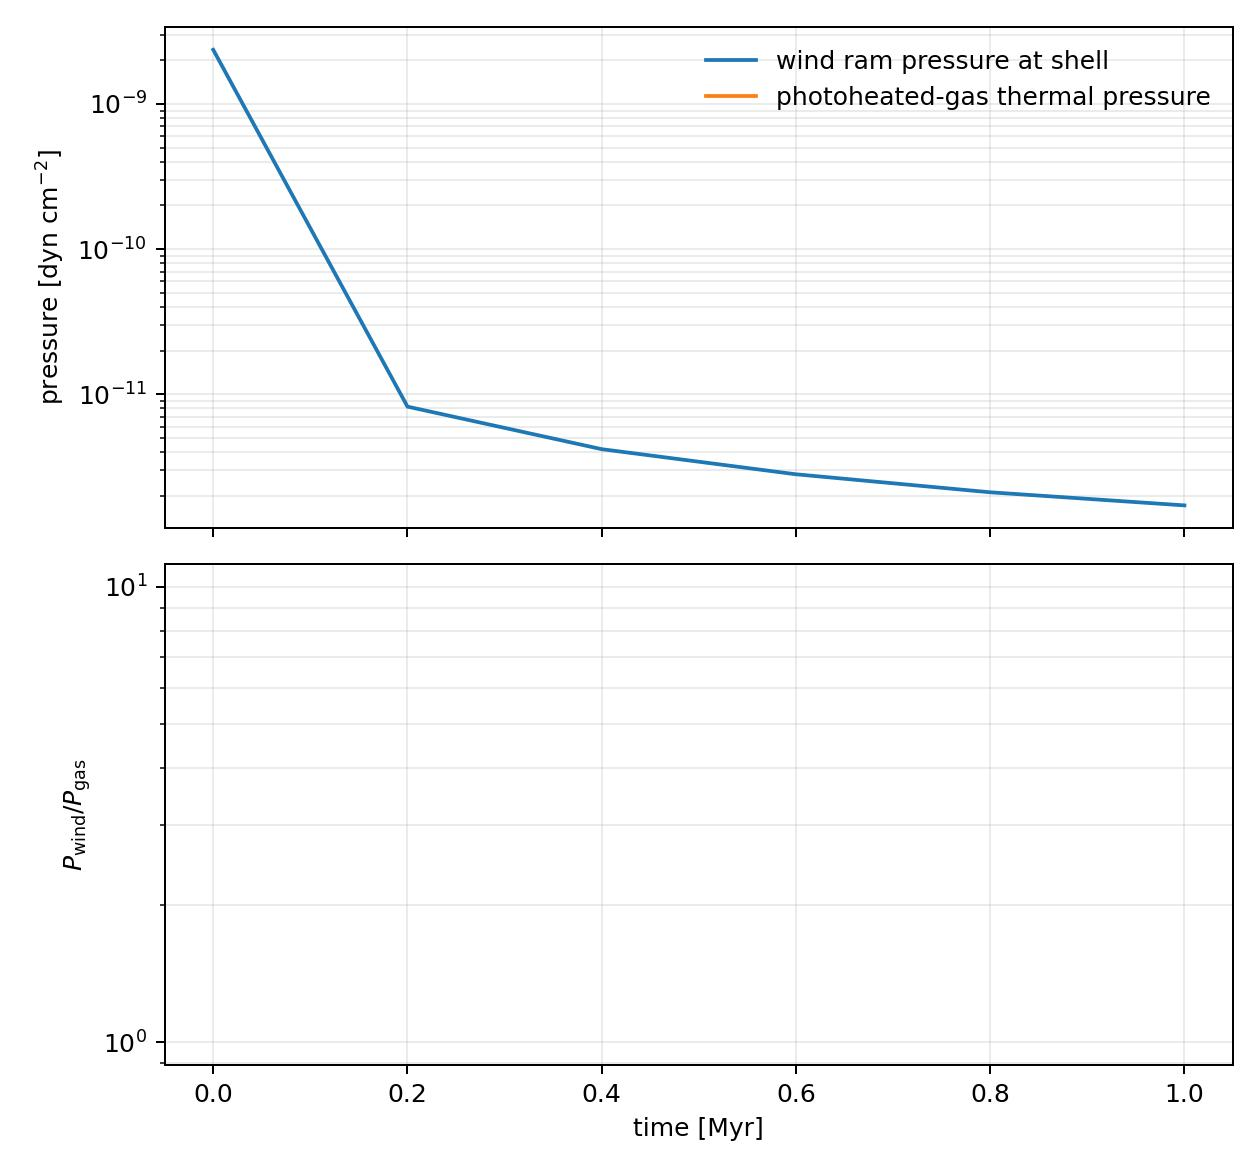

The file beside this chart, header and first rows:
time_Myr, shell_radius_pc, wind_pressure_dyn_cgs_cm2, gas_pressure_dyn_cgs_cm2, pressure_ratio
0.000000000000000000e+00, 1.493685956460830411e-01, 2.360335299772824657e-09, 0.000000000000000000e+00, 0.000000000000000000e+00
2.000000000000000111e-01, 2.530569248415953432e+00, 8.223483867082252045e-12, 0.000000000000000000e+00, 0.000000000000000000e+00
4.000000000000000222e-01, 3.546165465695456653e+00, 4.187687878314993641e-12, 0.000000000000000000e+00, 0.000000000000000000e+00
5.999999999999999778e-01, 4.327402518482175608e+00, 2.812145000411252783e-12, 0.000000000000000000e+00, 0.000000000000000000e+00
8.000000000000000444e-01, 4.991457199940816380e+00, 2.113671998635069355e-12, 0.000000000000000000e+00, 0.000000000000000000e+00
1.000000000000000000e+00, 5.538327168956722169e+00, 1.716860789370091855e-12, 0.000000000000000000e+00, 0.000000000000000000e+00
